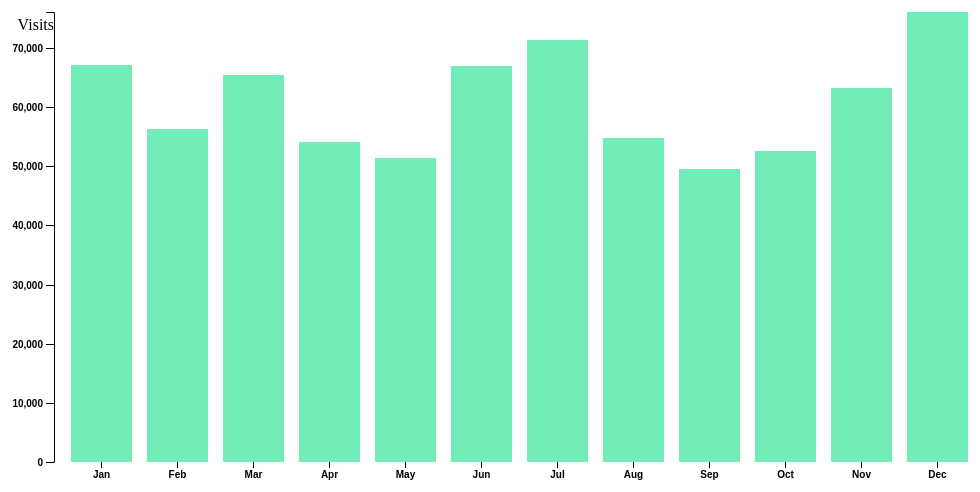
D3 v5 page, settled after 360 driven frames (6 s of simulated time); the page loaded 1 data file(s).


        const svg = d3.select("svg"),
            margin = { top: 20, right: 20, bottom: 30, left: 50 },
            width = +svg.attr("width") - margin.left - margin.right,
            height = +svg.attr("height") - margin.top - margin.bottom,
            x = d3.scaleBand().rangeRound([0, width]).padding(0.2),
            y = d3.scaleLinear().rangeRound([height, 0]),
            g = svg.append("g")
                .attr("transform", `translate(${margin.left},${margin.top})`);

        d3.json("fakedata-d.json").then(data => {
            data = data.RECORDS;

            x.domain(data.map(d => d.genre));
            y.domain([0, d3.max(data, d => d.count)]);

            g.append("g")
                .attr("class", "axis axis-x")
                .attr("transform", `translate(0,${height})`)
                .call(d3.axisBottom(x));

            g.append("g")
                .attr("class", "axis axis-y")
                .call(d3.axisLeft(y).ticks(10).tickSize(8));

            g.append("text")
                .attr("class", "y label")
                .attr("text-anchor", "end")
                .attr("y", 6)
                .attr("dy", ".75em")
                .text("Visits");




            g.selectAll(".bar")
                .data(data)
                .enter().append("rect")
                .attr("class", "bar")
                .attr("x", d => x(d.genre))
                .attr("y", d => y(d.count))
                .attr("width", x.bandwidth())
                .attr("height", d => height - y(d.count));
            //.attr("fill", (d,i) => rainbow(i));
        })
            .catch(err => {
                svg.append("text")
                    .attr("y", 20)
                    .attr("text-anchor", "left")
                    .style("font-size", "20px")
                    .style("font-weight", "bold")
                    .text(`Couldn't open the data file: "${err}".`);
            });
    

### data: fakedata-d.json
{
 "RECORDS": [
  {
   "genre": "Jan",
   "count": "67151"
  },
  {
   "genre": "Feb",
   "count": "56240"
  },
  {
   "genre": "Mar",
   "count": "65411"
  },
  {
   "genre": "Apr",
   "count": "54176"
  },
  {
   "genre": "May",
   "count": "51424"
  },
  {
   "genre": "Jun",
   "count": "67029"
  },
  {
   "genre": "Jul",
   "count": "71303"
  },
  {
   "genre": "Aug",
   "count": "54833"
  },
  "... 4 more items"
 ]
}